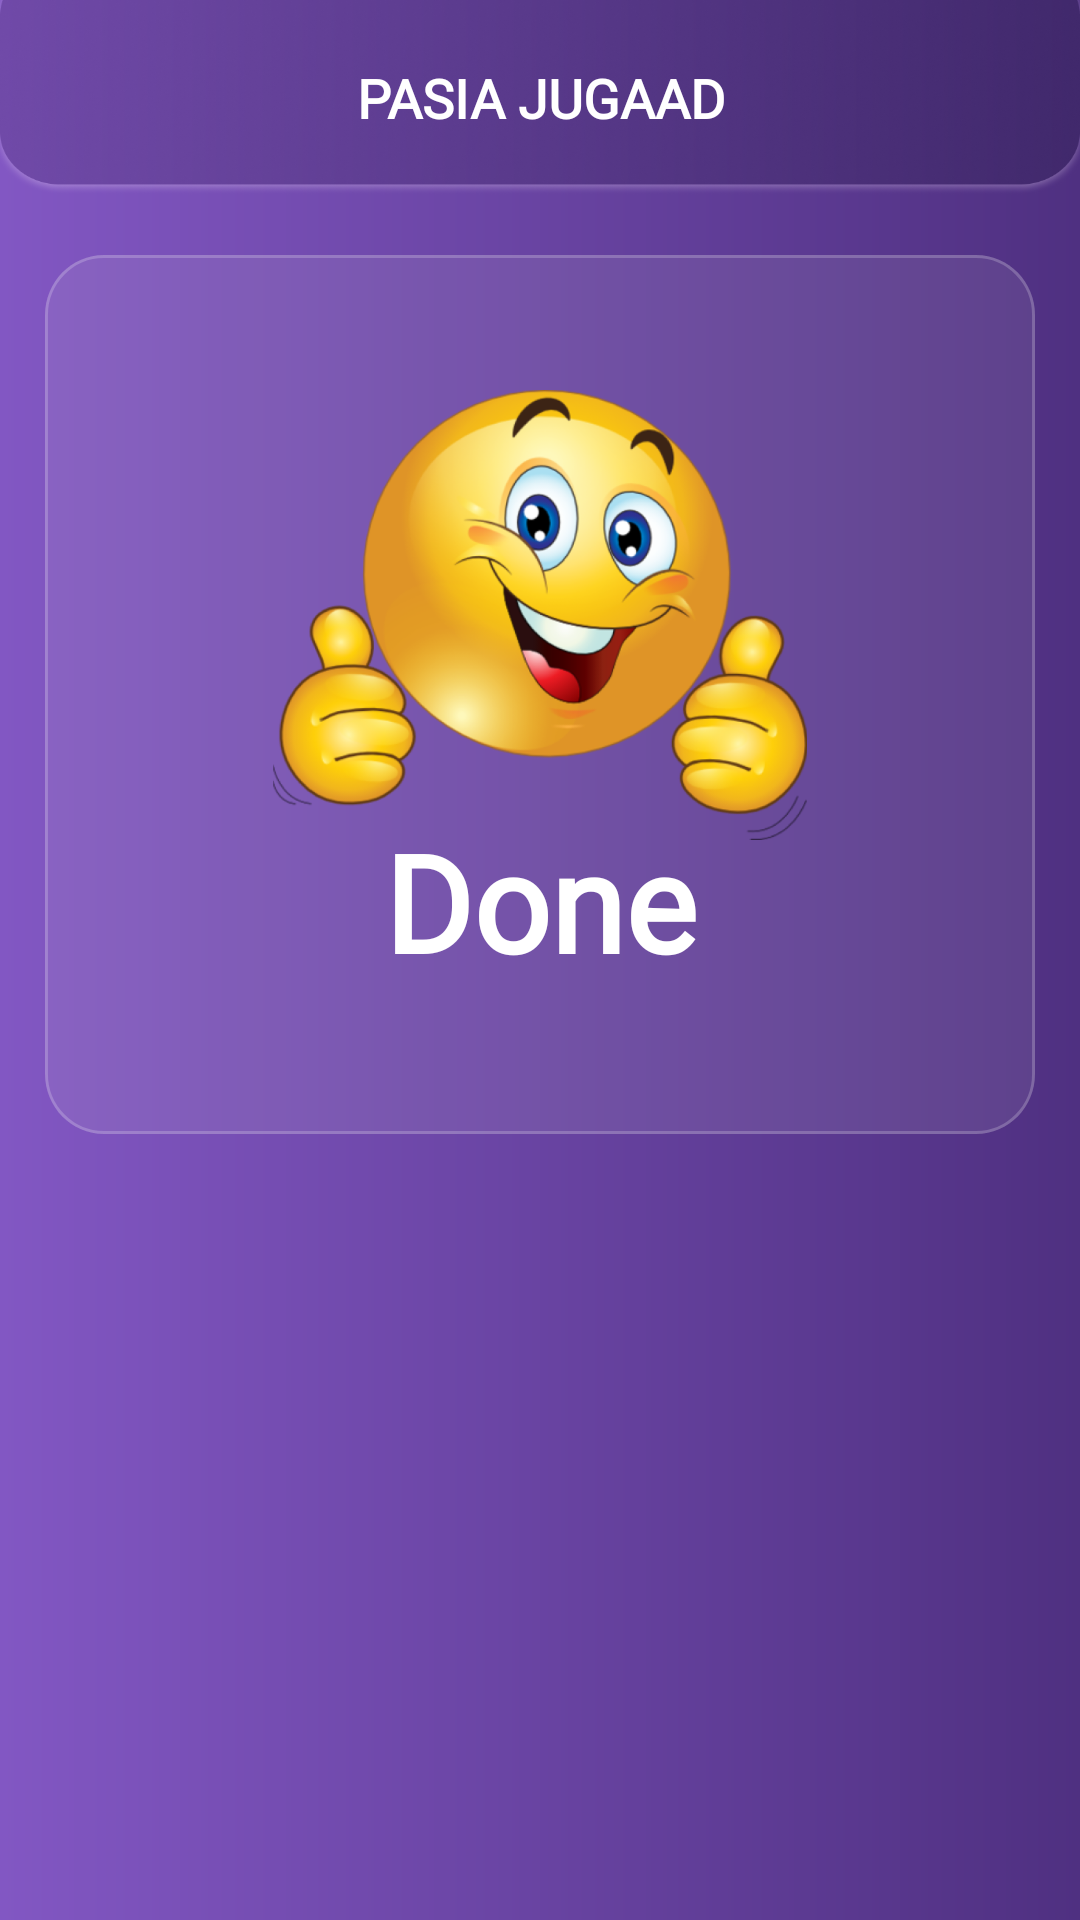

Write the Android layout XML for this screen, with the resource values it uses.
<!-- AndroidManifest.xml: application theme AppTheme -->
<!-- res/layout/activity_done.xml -->
<?xml version="1.0" encoding="utf-8"?>
<RelativeLayout xmlns:android="http://schemas.android.com/apk/res/android"
    xmlns:app="http://schemas.android.com/apk/res-auto"
    android:layout_width="match_parent"
    android:layout_height="match_parent"
    android:background="@drawable/gradient">

    <RelativeLayout
        android:id="@+id/toplayout"
        android:layout_width="match_parent"
        android:layout_height="wrap_content">

        <ImageView
            android:layout_width="match_parent"
            android:layout_height="65dp"
            android:scaleType="fitXY"
            android:src="@drawable/topimage" />

        <TextView
            android:layout_width="wrap_content"
            android:layout_height="wrap_content"
            android:layout_centerInParent="true"
            android:gravity="center"
            android:fontFamily="@font/sfpro"
            android:text="@string/app_name"
            android:textColor="@android:color/white"
            android:textSize="18sp"
            android:textStyle="bold" />
    </RelativeLayout>

    <LinearLayout
        android:layout_width="match_parent"
        android:layout_height="wrap_content"
        android:layout_below="@id/toplayout"
        android:layout_marginLeft="15dp"
        android:layout_marginTop="20dp"
        android:layout_marginRight="15dp"
        android:background="@drawable/loading"
        android:orientation="vertical"
        android:padding="25dp">

        <ImageView
            android:layout_marginTop="20dp"
            android:layout_width="wrap_content"
            android:layout_height="150dp"
            android:src="@drawable/emojidone"/>


        <TextView
            android:id="@+id/button"
            android:layout_width="match_parent"
            android:layout_height="wrap_content"
            android:layout_below="@+id/layout3"
            android:fontFamily="@font/poppins"
            android:textStyle="bold"
            android:layout_marginTop="-10dp"
            android:gravity="center"
            android:textColor="@color/white"
            android:textAllCaps="false"
            android:orientation="vertical"
            android:textSize="45dp"
            android:text="Done" />
    </LinearLayout>

</RelativeLayout>
<!-- resources referenced by this layout -->
<resources>
  <color name="white">#FFFFFF</color>
  <!-- drawable emojidone: png bitmap (drawable, 252268 bytes) -->
  <!-- drawable gradient (drawable) -->
  <?xml version="1.0" encoding="utf-8"?>
  <layer-list xmlns:android="http://schemas.android.com/apk/res/android">
      <item android:bottom="0dp">
  
          <shape android:shape="rectangle">
  
              <gradient
                  android:endColor="#8257C3"
                  android:startColor="#4F3081"
                  android:angle="180" />
          </shape>
      </item>
  
  </layer-list>
  <!-- drawable loading (drawable) -->
  <vector
      xmlns:android="http://schemas.android.com/apk/res/android"
      xmlns:aapt="http://schemas.android.com/aapt"
      android:width="336dp"
      android:height="293dp"
      android:viewportWidth="336"
      android:viewportHeight="293"
      >
      <group>
          <clip-path
              android:pathData="M20 0H316C327.046 0 336 8.95431 336 20V273C336 284.046 327.046 293 316 293H20C8.95431 293 0 284.046 0 273V20C0 8.95431 8.95431 0 20 0Z"
              />
          <path
              android:pathData="M0 0V293H336V0"
              android:fillColor="#1AD9D9D9"
              />
          <path
              android:pathData="M20 0H316C327.046 0 336 8.95431 336 20V273C336 284.046 327.046 293 316 293H20C8.95431 293 0 284.046 0 273V20C0 8.95431 8.95431 0 20 0Z"
              android:strokeWidth="2"
              android:strokeColor="#33FFFFFF"
              />
      </group>
  </vector>
  <!-- drawable topimage: png bitmap (drawable, 184297 bytes) -->
  <string name="app_name" translatable="false">PASIA JUGAAD</string>
  <style name="AppTheme" parent="Theme.AppCompat.Light.DarkActionBar">
          
          <item name="colorPrimary">@color/colorPrimary</item>
          <item name="colorPrimaryDark">@color/colorPrimaryDark</item>
          <item name="colorAccent">@color/colorAccent</item>
          <item name="android:windowContentOverlay">@null</item>
      </style>
  <color name="colorPrimary">#41296C</color>
  <color name="colorPrimaryDark">#41296C</color>
  <color name="colorAccent">#41296C</color>
</resources>
